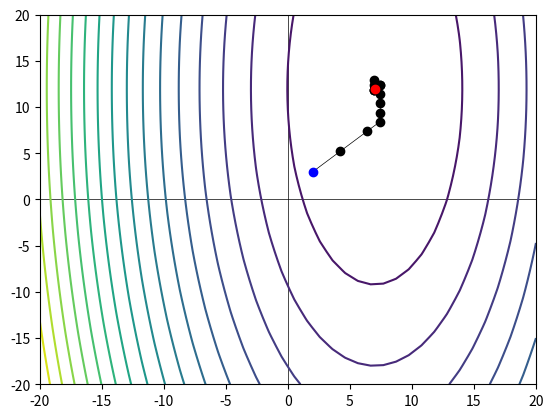

The matplotlib source for this figure:
import time, datetime
import matplotlib.pyplot as plt
import numpy as np
from functools import wraps

def recTime(func):
    global total_time
    total_time = 0

    def wrapper(*args, **kwargs):
        """Counts time in seconds of other func working"""

        global total_time
        start = datetime.datetime.now()
        func(*args, **kwargs)
        done = datetime.datetime.now() - start
        total_time += done.total_seconds()
    return wrapper

class Solution():
    """Function class"""

    def __init__(self, delta = 2.0, acc = 2.2, eps = 0.001):
        self.delta = delta
        self.acc = acc
        self.eps = eps

    def f(self, x1,x2):
        return (x1-7)**2 + (x2/3-4)**2

    def showplot(self):
        x1space = np.linspace(-20, 20, 40)
        x2space = np.linspace(-20, 20, 40)
        X1, X2 = np.meshgrid(x1space, x2space)
        z = self.f(X1, X2)
        plt.contour(x1space, x2space, z, 20, zorder=1)
        plt.axhline(0, color='black', linewidth=.5, zorder=0)
        plt.axvline(0, color='black', linewidth=.5, zorder=0)
        plt.show()

    @recTime
    def hooke_jeeves(self,i=-1, x1=2.0, x2=3.0, dx1 = 1.0, dx2 = 1.0, delta = 2.0, acc = 2.2, eps=0.001):
        point = dict({'x1': x1, 'x2': x2})
        fx0 = self.f(x1, x2)
        i+=1
        if i == 0:
            plt.scatter(x1, x2, color='blue', zorder=3)

        def check_x1():
            nonlocal dx1,dx2, x1, x2
            print(f'\niteration: {i}\nNOW CHECKING X1: X1 {x1} X2 {x2} dX1 {dx1} dX2 {dx2}')
            if self.f(x1 + dx1,x2) < fx0:
                x1 = x1+dx1
                print('X1 UP:', x1)
                check_x2()
            elif self.f(x1 - dx1,x2) < fx0:
                x1 = x1-dx1
                print('X1 DOWN:',x1)
                check_x2()
            else:
                check_x2()

        def check_x2():
            nonlocal dx1,dx2, eps, x1, x2, point
            print(f'NOW CHECKING X2: X1 {x1} X2 {x2} dX1 {dx1} dX2 {dx2}')
            if self.f(x1 , x2 + dx2) < fx0:
                x2 = x2 + dx2
                print('X2 UP', x2)
            elif self.f(x1 , x2 - dx2) < fx0:
                x2 = x2 - dx2
                print('X2 DOWN', x2)
            else:
                if point['x1'] == x1 and dx1 >= dx2:
                    dx1 = dx1 / delta
                dx2 = dx2 / delta

            if dx1 > eps and dx2 > eps:
                if point['x1'] != x1 and point['x2'] != x2:
                    print('*ACCELERATION STEP ACTIVATED')
                    acc_step()
                draw('black', 2)
                self.hooke_jeeves(i, x1, x2, dx1, dx2)
            else:
                draw('red', 3)

        def acc_step():
            nonlocal x1,x2,point
            print(f'VALUES BEFORE STEP: X1 {x1} X2 {x2}')
            if self.f(x1,x2) > self.f(  (x1-point['x1']) * acc + point['x1'],  (x1-point['x2'])* acc +point['x2']  ):
                x1 = (x1-point['x1']) * acc + point['x1']
                x2 = (x2-point['x2']) * acc + point['x2']
                print('BOTH WAS CHANGED')
            elif self.f(x1,x2) > self.f(  (x1-point['x1']) * acc + point['x1'],  x2  ):
                x1 = (x1-point['x1']) * acc + point['x1']
                print('X1 WAS CHANGED')
            elif self.f(x1,x2) > self.f(  x1,  (x1-point['x2']) * acc +point['x2']  ):
                x2 = (x2-point['x2']) * acc + point['x2']
                print('X2 WAS CHANGED')
            print(f'*VALUES AFTER STEP: X1 {x1} X2 {x2}')

        def draw(color: str, order: int):
            nonlocal x1,x2,point
            print(f'DRAW POINT {x1} {x2}')
            plt.scatter(x1, x2, color=color, zorder=order)
            plt.plot([ x1 , point['x1'] ], [ x2 , point['x2'] ], color=color, linewidth='.5')

        if dx1 > eps and dx1 > eps:
            check_x1()

function = Solution()
function.hooke_jeeves()
function.showplot()
print(total_time)
